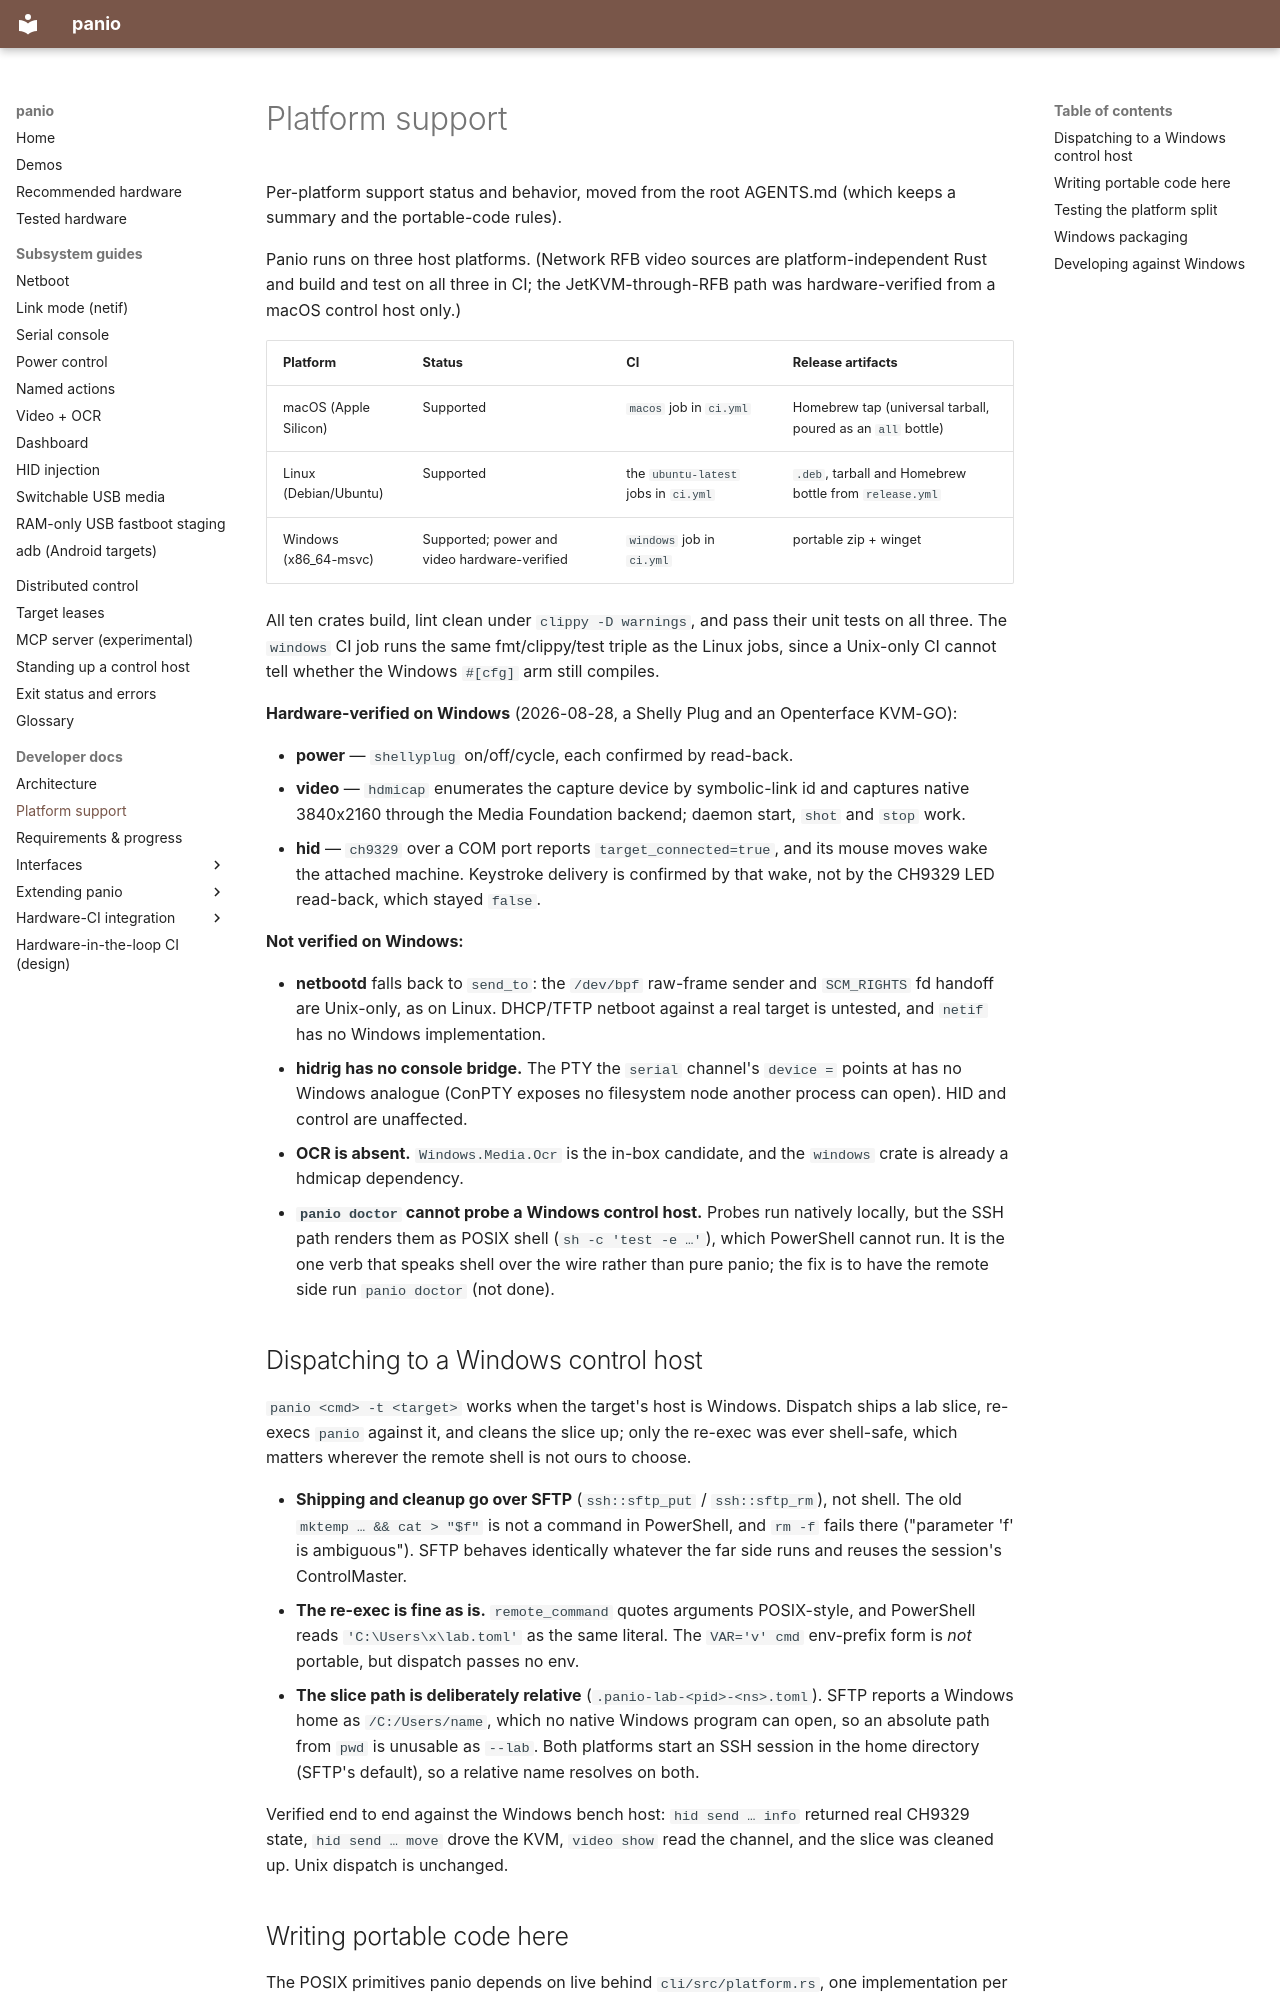

repository: curtisgalloway/panio · page: dev/platform-support/index.html · generator: mkdocs

<!--
SPDX-FileCopyrightText: 2026 The Panio Authors
SPDX-License-Identifier: Apache-2.0
-->

# Platform support

Per-platform support status and behavior, moved from the root AGENTS.md (which keeps a summary and the portable-code rules).

Panio runs on three host platforms. (Network RFB video sources are
platform-independent Rust and build and test on all three in CI; the
JetKVM-through-RFB path was hardware-verified from a macOS control host only.)

| Platform | Status | CI | Release artifacts |
| --- | --- | --- | --- |
| macOS (Apple Silicon) | Supported | `macos` job in `ci.yml` | Homebrew tap (universal tarball, poured as an `all` bottle) |
| Linux (Debian/Ubuntu) | Supported | the `ubuntu-latest` jobs in `ci.yml` | `.deb`, tarball and Homebrew bottle from `release.yml` |
| Windows (x86_64-msvc) | Supported; power and video hardware-verified | `windows` job in `ci.yml` | portable zip + winget |

All ten crates build, lint clean under `clippy -D warnings`, and pass their unit
tests on all three. The `windows` CI job runs the same fmt/clippy/test triple as
the Linux jobs, since a Unix-only CI cannot tell whether the Windows `#[cfg]` arm
still compiles.

**Hardware-verified on Windows** (2026-08-28, a Shelly Plug and an Openterface
KVM-GO):

- **power** — `shellyplug` on/off/cycle, each confirmed by read-back.
- **video** — `hdmicap` enumerates the capture device by symbolic-link id and
  captures native 3840x2160 through the Media Foundation backend; daemon start,
  `shot` and `stop` work.
- **hid** — `ch9329` over a COM port reports `target_connected=true`, and its mouse
  moves wake the attached machine. Keystroke delivery is confirmed by that wake,
  not by the CH9329 LED read-back, which stayed `false`.

**Not verified on Windows:**

- **netbootd** falls back to `send_to`: the `/dev/bpf` raw-frame sender and
  `SCM_RIGHTS` fd handoff are Unix-only, as on Linux. DHCP/TFTP netboot against a
  real target is untested, and `netif` has no Windows implementation.
- **hidrig has no console bridge.** The PTY the `serial` channel's `device =` points
  at has no Windows analogue (ConPTY exposes no filesystem node another process can
  open). HID and control are unaffected.
- **OCR is absent.** `Windows.Media.Ocr` is the in-box candidate, and the `windows`
  crate is already a hdmicap dependency.
- **`panio doctor` cannot probe a Windows control host.** Probes run natively
  locally, but the SSH path renders them as POSIX shell (`sh -c 'test -e …'`), which
  PowerShell cannot run. It is the one verb that speaks shell over the wire rather
  than pure panio; the fix is to have the remote side run `panio doctor`
  (not done).

## Dispatching to a Windows control host

`panio <cmd> -t <target>` works when the target's host is Windows. Dispatch
ships a lab slice, re-execs `panio` against it, and cleans the slice up; only the
re-exec was ever shell-safe, which matters wherever the remote shell is not ours to
choose.

- **Shipping and cleanup go over SFTP** (`ssh::sftp_put` / `ssh::sftp_rm`), not
  shell. The old `mktemp … && cat > "$f"` is not a command in PowerShell, and `rm -f`
  fails there ("parameter 'f' is ambiguous"). SFTP behaves identically whatever the
  far side runs and reuses the session's ControlMaster.
- **The re-exec is fine as is.** `remote_command` quotes arguments POSIX-style, and
  PowerShell reads `'C:\Users\x\lab.toml'` as the same literal. The `VAR='v' cmd`
  env-prefix form is *not* portable, but dispatch passes no env.
- **The slice path is deliberately relative** (`.panio-lab-<pid>-<ns>.toml`).
  SFTP reports a Windows home as `/C:/Users/name`, which no native Windows program
  can open, so an absolute path from `pwd` is unusable as `--lab`. Both platforms
  start an SSH session in the home directory (SFTP's default), so a relative name
  resolves on both.

Verified end to end against the Windows bench host: `hid send … info` returned real
CH9329 state, `hid send … move` drove the KVM, `video show` read the channel, and
the slice was cleaned up. Unix dispatch is unchanged.
